pico-8 play session: hold → + tap 🅾

[t = 1 s] hold → ~1s, tap 🅾 ~2×
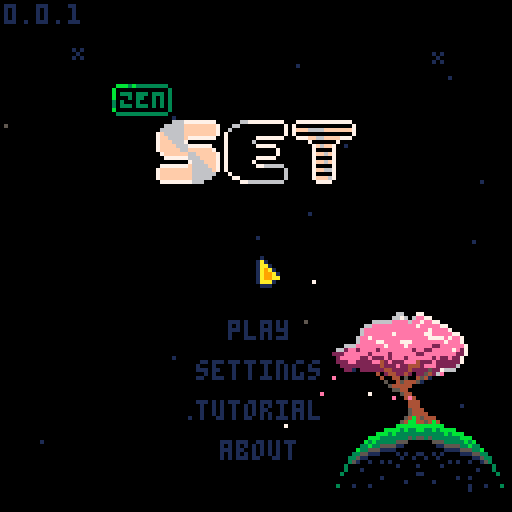
[t = 6 s] hold → ~6s, tap 🅾 ~10×
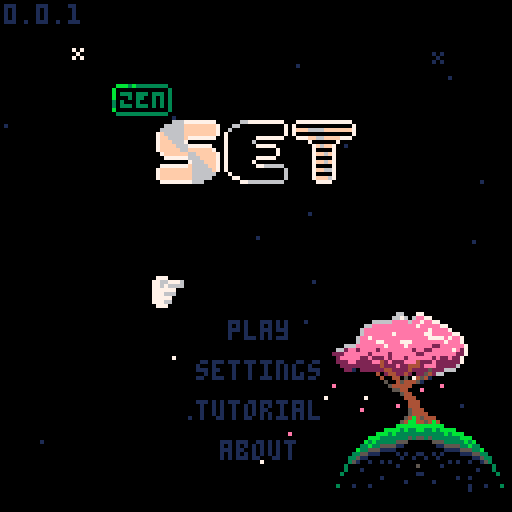
[t = 8 s] hold → ~8s, tap 🅾 ~14×
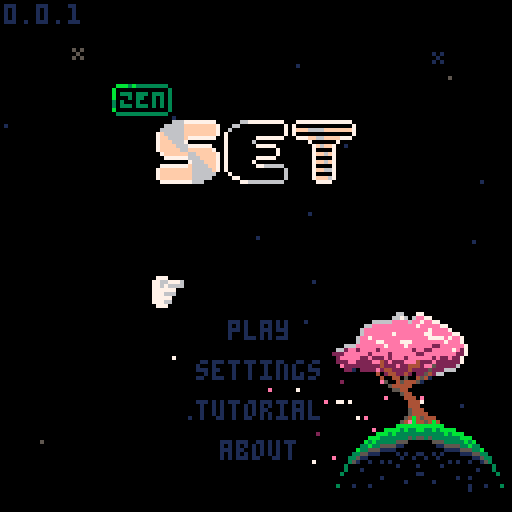

pico-8 cartridge
version 42
__lua__
-- set
ver="0.0.1"

-- constants
card_w=29
card_h=17
card_f_tm=15

str_t_min=30
str_t_max=100
str_t_shn=20

c_pal_idx=1
c_pals={
	{8,11,13,2,3,5},
	{8,9,10},
	{1,5,6}
}

mode="title"

-- settings
s_idx=nil
s_time=true
s_posb=true
s_aest=true
s_afin=false

logo_t=0
uits,uitf=0,0
mx,my,lmx,lmy=-1,-1,-1,-1
is_m=false

tit_idx=0
tit_tm=-10
g_idx=0

effs={}
leafs={}
stars={}


function _init()
	printh("===== start set =====")
	poke(0x5f2d,1)
	
	mx,my=stat(32),stat(33)
	lmx,lmy=mx,my
	
	init_stars()
end

function _draw()
	cls()
	
	draw_bk()

	if logo_t<90 then
		draw_logo()
		return
	end
	
	if mode=="title" then
		draw_title()
	elseif mode=="game" then
		draw_game()
		draw_effs()
	elseif mode=="tutorial" then
		draw_tut()
	elseif mode=="about" then
		draw_about()
	end
	
	if(is_m)draw_mouse()
end

function _update()
	uits=(uits+0.1)%30
	uitf=(uitf+0.2)%30
	
	update_bk()
	
	if logo_t<90 then
		logo_t+=1
		if btnp(❎) then
			if logo_t<30 then
				logo_t=30
			elseif logo_t<75 then
				logo_t=75
			end
		end
		return
	end
	
	mx,my=stat(32),stat(33)
	if lmx!=mx or lmy!=my then
		is_m=true
	elseif btn()>0 then
		is_m=false
		uitr()
	end
	lmx,lmy=mx,my
	
	if s_idx!=nil then
		update_settings()
	elseif mode=="title" then
		update_title()
	elseif mode=="game" then
		update_game()
		update_effs()
	elseif mode=="tutorial" then
		update_tut()
	elseif mode=="about" then
		update_ab()
	end
end

function draw_logo()
	//line(64,0,64,127,1)
	if logo_t>15 and logo_t<75 then
		spr(120,32,60,8,1)
	end
	
	//sspr(
	//	64,56,
	//	mid(0,logo_t-30,64),8,
	//	32,60)
end

function draw_mouse()
	spr(3,mx,my)
end

function draw_title()
	print(ver,1,1,1)
	//line(64,0,64,127,1)
	//line(54,0,54,127,1)
	//line(74,0,74,127,1)
	spr(64+max(flr(tit_tm),0)*2,
		28,21,
		2,1)
	//spr(90,40,40,6,2)
	for i=0,2 do
		spr(
			84+i*2,
			40+i*16+(i-1)*1,
			30,
			2,2)
	end
	
	if s_idx!=nil then
		draw_settings()
	else
		t2(
			"play",
			57,80,
			tit_idx==0 and 15 or 1,0)
		t2(
			"settings",
			49,90,
			tit_idx==1 and 15 or 1,0)
		t2(
			"tutorial",
			49,100,
			tit_idx==2 and 15 or 1,0)
		t2(
			"about",
			55,110,
			tit_idx==3 and 15 or 1,0)
		if not is_m then
			//ospr(
			//	1,
			//	38+uits%2,
			//79+tit_idx*10)
			dhand(
				1,
				38+uits%2,
				79+tit_idx*10
			)
		end
	end
end

function update_title()	
	tut_idx=0
	
	if tit_tm<7 then
		tit_tm+=0.4
	else
		tit_tm=rand(30,90)*-1
	end
	
	if btnp(⬇️) then
		tit_idx=min(tit_idx+1,3)
	elseif btnp(⬆️) then
		tit_idx=max(tit_idx-1,0)
	end
	
	-- mouse hover
	if is_m then
		tit_idx=-1
		if pt_m(57,80,16,5)then
			tit_idx=0
		elseif pt_m(49,90,32,5)then
			tit_idx=1
		elseif pt_m(49,100,32,5)then
			tit_idx=2
		elseif pt_m(55,110,19,5)then
			tit_idx=3
		end
	end
	
	if click() then
		if(tit_idx==0)init_game()
		if(tit_idx==1)s_idx=1
		if(tit_idx==2)mode="tutorial"
		if(tit_idx==3)mode="about"
	end
end

function draw_settings()
	if mode=="game" then
		t2(
			"go back",
			51,30,
			s_idx==-2 and 15 or 1,0)

		t2(
			"get hint",
			49,40,
			s_idx==-1 and 15 or 1,0)
		
		if not p_over then
			t2(
				"end game",
				49,50,
				s_idx==0 and 15 or 1,0)
		end
	end
		
	t2(
		"show time",
		25,60,
		s_idx==1 and 15 or 1,0)
	t2(
		s_time and "yes" or "no",
		90,60, 
		s_time and 11 or 3,0)
		
	t2(
		"show possible\n         sets",
		9,70,
		s_idx==2 and 15 or 1,0)
	t2(
		s_posb and "yes" or "no",
		90,70, 
		s_posb and 11 or 3,0)
		
	t2(
		"auto finish",
		17,85,
		s_idx==3 and 15 or 1,0)
	t2(
		s_afin and "yes" or "no",
		90,85, 
		s_afin and 11 or 3,0)
	
	t2(
		"card style",
		21,95,
		s_idx==4 and 15 or 1,0)
	t2(
		s_aest and "pretty" or "norm",
		90,95, 
		s_aest and 11 or 3,0)
		
	t2(
		"return to title",
		35,107,
		s_idx==5 and 15 or 1,0)
	
	if not is_m then
		local hx,hy=41,29
		if(s_idx==-1)hx,hy=39,39
		if(s_idx==0)hx,hy=39,49
		if(s_idx==1)hx,hy=15,59
		if(s_idx==2)hx,hy=-1,69
		if(s_idx==3)hx,hy=7,84
		if(s_idx==4)hx,hy=11,94
		if(s_idx==5)hx,hy=25,106
		dhand(1,hx+uits%2,hy)
	end
end

function update_settings()
	if btnp(⬇️) then
		s_idx=min(s_idx+1,5)
		if p_over and s_idx==0 then
			s_idx=1
		end
	elseif btnp(⬆️) then
		s_idx=max(
			s_idx-1,
			mode=="game" and -2 or 1
		)
		if p_over and s_idx==0 then
			s_idx=-1
		end
	end
	
	-- mouse hover
	if is_m then
		s_idx=-3
		if mode=="game" then
			if pt_m(51,30,28,5) or
						pt_m(97,1,109,9) then
				s_idx=-2
			elseif pt_m(49,40,32,5)then
				s_idx=-1
			elseif pt_m(49,50,32,5) and
										not p_over then
				s_idx=0
			end
		end
		if pt_m(27,60,73,5)then
			s_idx=1
		elseif pt_m(10,70,90,11)then
			s_idx=2
		elseif pt_m(17,85,86,5)then
			s_idx=3
		elseif pt_m(21,95,91,5)then
			s_idx=4
		elseif pt_m(35,107,60,5)then
			s_idx=5
		end
	end
	
	if click() then
		if s_idx==-2 then
			s_idx=nil
		elseif s_idx==-1 then
			s_idx=nil
			check_cards(true)
		elseif s_idx==0 then
			s_idx=nil
			p_over=true
		elseif s_idx==1 then
			s_time=not s_time
		elseif s_idx==2 then
			s_posb=not s_posb
		elseif s_idx==3 then
			s_afin=not s_afin
		elseif s_idx==4 then 
				s_aest=not s_aest
		elseif s_idx==5 then 
			mode="title"
			s_idx=nil
		end
	end
end

function draw_tut()
	//rect(0,0,127,127,1)
	if tut_idx<2 then
		local d=d_tut[tut_idx+1]
		for i=0,#d-1 do
			t2(d[i+1],1,i*6+1,13,0)
		end
		
		t2(
			"next page",
			35,122,
			1,0)
	elseif tut_idx==2 then
		t2("valid set examples",18,10,13,0)
		draw_tut_cards(1)
		t2(
			"next page",
			35,122,
			1,0)
	else
		t2("invalid set examples",18,10,13,0)
		draw_tut_cards(4)
		t2(
			"return to title",
			35,122,
			1,0)
	end
		
	if not is_m then
		dhand(1,25+uits%2,121)
	end
end

function draw_tut_cards(s)
	for j=0,2 do
		local r=tut_d[j+s]
		for i=0,#r-1 do
			local d=tut_d[j+s][i+1]
			local c=get_card(d)
			c.x=i*card_w+i*3+18
			c.y=j*card_h+j*15+20
			draw_card(c)
		end
	end
end

function update_tut()
	if click() then
		if tut_idx<3 then
			tut_idx+=1
		else
			mode="title"
		end
	end
end

function draw_about()
	t2(
		"return to title",
		35,122,
		1,0)
	if not is_m then
		dhand(1,25+uits%2,121)
	end
	
	for i=0,#d_ab-1 do
		t2(d_ab[i+1],1,i*6+1,13,0)
	end
end

function update_ab()
	if click() then
		mode="title"
	end
end
-->8
-- game

function init_game()
	for e in all(effs)do
		del(effs,e)
	end
	for d in all(deck)do
		del(deck,d)
	end
	for c in all(cards)do
		del(cards,c)
	end

	mode="game"
	game_st_tm=time()
	game_tm=game_st_tm
	
	cards={}
	deck={}
	hint_sets={} -- hints
	n_set=0	-- num sets made
	n_sel=0 -- num selected
	card_off_y=30
	
	sh_tm=0 -- shake time
	n_av_set=0 -- available sets
	p_over=false
	
	for n=1,3 do
	for s in all({5,6,7}) do
	for f in all({0,1,2}) do
	for c in all({1,2,3}) do
		add(deck,{
			n=n,s=s,f=f,c=c
		})
	end end end end
	
	for i=0,11 do
		add(cards,get_deck_card(i*5))
		add_f_card(
			5,5,
			(i%4)*card_w+(i%4)*3+card_w/2,
			flr(i/4)*card_h+card_off_y,
			i*5
		)
	end
	
	move_cards()
	check_cards(false)
end

function draw_game()
	//rect(0,0,127,127,1)
	
	-- deck
	if(g_idx==0)pal(7,15)
	rect(3,3,15,11,7)
	rectfill(1,1,13,9,0)
	rect(1,1,13,9,7)
	print(#deck,4,3,7)
	pal()
	
	-- settings gear
	spr(
		s_idx!=nil and 18 or 
		g_idx==1 and 17 or 16,
		100,2
	)
	
	-- complete sets
	if(g_idx==2)pal(7,15)
	rect(114,3,126,11,7)
	rectfill(112,1,124,9,0)
	rect(112,1,124,9,7)
	print(n_set,115,3,7)
	pal()

	-- time	
	if s_time then
		local ts=ftime(game_tm)
		print(ts,64-(#ts*4)/2,3)
	end
	
	if not p_over then
		if s_posb and #cards<21 then
			t2(
				"possible sets:"..n_av_set,
				1,card_off_y-7,1,0)
		end
	
		if s_idx==nil then
			for n=0,#cards-1 do
				local i=n%4
				local j=flr(n/4)
				draw_card(cards[n+1])
			end
		end
	end
	
	if s_idx!=nil then
		draw_settings()
	end
	
	
	if #cards<21 then
		if is_m then
			print(
				"mouse:move         mouse:toggle",
				1,122,
				1
			) 
		else
		print(
			"⬆️⬇️⬅️➡️:move         ❎:toggle",
			1,122,
			1
		) 
		end
	end
	
	if not is_m then
		local hx,hy=5,10
		if g_idx==1 then
			hx,hy=102,10
		elseif g_idx==2 then
			hx,hy=112,10
		elseif g_idx>2 then
			local i=(g_idx-3)%4
			local j=flr((g_idx-3)/4)
			hx=i*card_w+i*3+14
			hy=j*card_h+j*3+card_off_y+card_h-1
		end

		dhand(2,hx,hy+uits%2)
	end
	
	if p_over and #effs==0 and
				s_idx==nil then
		if n_set==27 or 
					(#deck==0 and n_av_set==0) then
			t2("you win",51,60,1,0)
		else
			t2("game over",47,60,1,0)
		end
	end
end

function draw_card(c)
	if c=="dead" or c.t>0 then
		return
	end
	
	local cx=c.x+flr(c.sh_tm/2)%2
	local cy=c.y
	
	if c.ht_tm>0 and 
				flr(c.ht_tm/8)%2==0 then
		rectfill(
			cx,cy,
			cx+card_w,cy+card_h,
			7
		)
		return
	end
	
	if c.idx==g_idx-3 then
		rectfill(
			cx,cy,
			cx+card_w,cy+card_h,
			1
		)
	end
	
	rect(
		cx,cy,
		cx+card_w,cy+card_h,
		7
	)
	
	local cp=c_pals[c_pal_idx]	
	pal(15,c.idx==g_idx-3 and 1 or 0)
	for i=0,c.n-1 do
		local ccx=cx+card_w/2-3-(c.n-1)*4.5+i*9
		local ccy=cy+1
		local ccs=c.s+3*c.f
		if(s_aest)ccs+=32
		
		-- outline
		pal(6,c.idx==g_idx-3 and 1 or 0)
		pal(7,c.idx==g_idx-3 and 1 or 0)
		
		ospr(ccs,ccx,ccy,1,2)
		
		--card sprite
		pal(7,cp[c.c])
		pal(6,cp[c.c+3])
		spr(
			ccs,
			ccx,ccy,
			1,2)
	end
	pal()
	
	if c.sel then
		local o=flr(uitf)%3-1
		spr(14,cx-o,cy-o)
		spr(15,cx+card_w-7+o,cy-o)
		spr(30,cx-o,cy+card_h-7+o)
		spr(31,
			cx+card_w-7+o,
			cy+card_h-7+o)
	end
end

function update_game()
	if not p_over then
		game_tm=time()-game_st_tm
	end
	
	-- update cards
	for c in all(cards)do
		if c!="dead" then
			if(c.sh_tm>0)c.sh_tm-=1
			if(c.ht_tm>0)c.ht_tm-=1
			if(c.t>0)c.t-=1
		end
	end
	
	auto_clk=false
	if btn(🅾️) then
		update_auto()
		goto after_auto
	end
	
	--button inputs
	if btnp(➡️) then
		g_idx=min(g_idx+1,#cards-1+3)
	elseif btnp(⬅️) then
		g_idx=max(g_idx-1,0)
	elseif btnp(⬇️) then
		if g_idx==0 then
			g_idx=3
		elseif g_idx<3 then
			g_idx=5
		elseif g_idx<#cards-1 then
			g_idx=min(g_idx+4,#cards+3)
		end
	elseif btnp(⬆️) then
		g_idx=max(g_idx-4,0)
	end
	
	-- mouse hovering
	if is_m then
		g_idx=-1
		if pt_m(1,1,13,9) then
			g_idx=0
		elseif pt_m(97,1,8,8) then
			g_idx=1
		elseif pt_m(112,1,120,9) then
			g_idx=2
		end
		
		for i=1,#cards do
			local c=cards[i]
			//c.h=false
			if c.t==0 and
						c!="dead" and
						pt_m(c.x,c.y,
											card_w,card_h) then
				g_idx=c.idx+3
			end
		end
	end
	
	if p_over then
		//g_idx=min(g_idx,1)
		g_idx=1
	end
	
	::after_auto::
	
	-- click deck
	if g_idx==0 and #cards<21 and
				#deck>0 and click() then
		for i=0,2 do
			add(cards,get_deck_card(i*5))
			add_f_card(
				5,5,
				(i%4)*card_w+(i%4)*3+card_w/2,
				4*card_h+card_off_y,
				i*5
			)
		end
		move_cards()
		check_cards(false)
	end
	
	-- click settings
	if g_idx==1 and click() then
		//printh("clicked set todo")
		s_idx=-1
	end
	
	-- click set
	if g_idx==2 and click() then
		printh("clicked set todo")
		//s_idx=-1
	end
	
	-- click cards
	local can_check=false
	local c=cards[g_idx-2]
	if g_idx>2 and c!="dead" and
				c.t==0 and click() then
		if c.sel then
			c.sel=false
			n_sel-=1
				elseif n_sel<3 then
					can_check=true
					c.sel=true
					n_sel+=1
				end
			end
	
	if n_sel==3 and can_check then
		check_sel()
		g_idx=min(g_idx,#cards+2)
		if n_set==27 or 
					(s_afin and #deck==0 
					and n_av_set==0) then
			p_over=true
		end
	end
end

function get_card(c)
	return {
		n=c.n,
		s=c.s,
		f=c.f,
		c=c.c,
		idx=-1,
		sel=false,
		sh_tm=0,
		ht_tm=0,
		t=0
	}
end

function get_deck_card(toff)
	local i=rand(1,#deck)
	local dc=deck[i]
	deli(deck,i)
	
	local c=get_card(dc)
	c.t=card_f_tm+toff
	return c
end

function move_cards()
	card_off_y=30
	if #cards==18 then
		card_off_y=20
	elseif #cards==21 then
		card_off_y=10
	end
	
	for n=0,#cards-1 do
		local c=cards[n+1]
		if c!="dead" then
			local i=n%4
			local j=flr(n/4)
			c.x=i*card_w+i*3+1
			c.y=j*card_h+j*3+card_off_y
			c.idx=n
		end
	end
end

function check_sel()
	printh("checking selection")
	local sel={}
	for i=1,#cards do
		if cards[i].sel then
			add(sel,i)
			cards[i].sel=false
		end
	end

	local is_set=check_set(
		cards[sel[1]],
		cards[sel[2]],
		cards[sel[3]]
	)
	
	if is_set then
		for i=#sel,1,-1 do
			local c=cards[sel[i]]
			add_f_card(
				c.x,c.y,
				122,
				5,
				0
			)
		end
	
		if #cards>12 then
			for i=#sel,1,-1 do
				deli(cards,sel[i])
			end
		else 
			for i=#sel,1,-1 do
				if #deck>0 then
					add_f_card(
						5,5,
						cards[sel[i]].x,
						cards[sel[i]].y,
						i*5
					)
					cards[sel[i]]=get_deck_card(i*5)
				else
					cards[sel[i]]="dead"
				end
			end
		end
		
		n_set+=1
		move_cards()
		check_cards(false)
	else
		sh_tm=20
		for i=#sel,1,-1 do
			cards[sel[i]].sel=false
			cards[sel[i]].sh_tm=20
		end
	end
	
	n_sel=0
end

function check_set(c1,c2,c3)
	if c1=="dead" or
				c2=="dead" or
				c3=="dead" then
		return false
	end
	
	local is_set=true
	for k in all({"n","s","f","c"})do
		//loga({"checking key",k})
		//loga({" ",c1[k],c2[k],c3[k]})
		if c1[k]!=c2[k] and
					c1[k]!=c3[k] and
					c2[k]!=c3[k] then
			//loga({"  all diff for",k})
		elseif c1[k]==c2[k] and
									c2[k]==c3[k] then
			//loga({"  all same for",k})
		else
			//loga({"  not vald for",k})
			return false
		end
	end
	
	return true
end


function check_cards(show)
	hint_sets={} --testing
	
	local g={}
	for i=1,#cards do
	for j=i+1,#cards do
	for k=j+1,#cards do 
		add(g,{i,j,k})
	end end end

	local n=0
	//local f={}
	for i in all(g) do
		//loga({i,unpack(g[i])})
		if check_set(
						cards[i[1]],
						cards[i[2]],
						cards[i[3]]
		) then
			n+=1
			add(hint_sets,{
				cards[i[1]],
				cards[i[2]],
				cards[i[3]]
			})
			
			//debugging
			loga({
				"  set",
				cards[i[1]].idx,
				cards[i[2]].idx,
				cards[i[3]].idx
			})
		end
	end
	n_av_set=n
	//loga({"checked all",n})
	
	if show then
		local i=rand(1,#hint_sets)
		local c=hint_sets[i][1]
		c.ht_tm=90
	end
	//loga({"nnnn",#g})
end

auto_t=0
auto_s=nil
auto_s_idx=0
auto_clk=false
function update_auto()
	//auto_clk=false
	if #effs>0 then
		return
	end
	
	if auto_t>0 then
		auto_t-=1
		return
	else
		auto_t=2
	end
	
	printh("==running auto==") 
	
	if auto_s==nil then
		if #hint_sets>0 then
			local i=rand(1,#hint_sets)
			auto_s=hint_sets[i]
			loga({"auto: use hint",i})
			//deli(hint_sets,i)
		else
			g_idx=0
			auto_clk=true
			loga({"auto: click deck"})
			return
		end
	end
	
	if auto_s_idx<3 then
		auto_s_idx+=1
		local c=auto_s[auto_s_idx]
		g_idx=c.idx+3
		auto_clk=true
		loga({"auto: sel",c.idx})
		
		if auto_s_idx==3 then
			auto_s=nil
			auto_s_idx=0
			loga({"auto: reset"})
		end
	end
end
-->8
-- effects

function draw_effs()
	for e in all(effs)do
		e.draw(e)
	end
end

function update_effs()
	for e in all(effs)do
		e.update(e)
	end
end

function add_f_card(x1,y1,x2,y2,toff)
	add(effs,{
		x1=x1,
		y1=y1,
		x2=x2,
		y2=y2,
		t=card_f_tm+toff,
		draw=draw_f_card,
		update=update_f_card
	})		
end

function draw_f_card(f)
	if f.t<=card_f_tm then
		local d=(card_f_tm-f.t)/card_f_tm
		
		//pal(7,(f.t%8)+8)
		spr(
			32+(f.t*0.5)%4,
			f.x1+(f.x2-f.x1)*d,
			f.y1+(f.y2-f.y1)*d
		)
		//pal()
	end
end

function update_f_card(f)
	f.t-=1
	if(f.t==0)del(effs,f)
end

l_cols={14,14,14,14,7,7,7,2}
function add_leaf()
	add(leafs,{
		x=rand(80,115),
		y=rand(88,95),
		dx=rnd(),
		dy=rnd(),
		c=l_cols[rand(1,#l_cols)],
		t=rand(60,300)
	})	
end

function draw_leaf(l)
	pset(l.x,l.y,l.c)
end

function update_leaf(l)
	l.x-=l.dx*0.5
	l.y+=l.dy*0.5
	l.t-=1
	
	if l.t==0 then
		del(leafs,l)
	end
end

bk_t=0
function draw_bk()
	//rect(0,0,127,127,1)
	draw_stars()
	
	spr(
		flr(bk_t)==0 and 139 or 171,
		80,78,
		5,2
	)
	spr(137,94,90,2,2)
	spr(167,81,106,3,2)
	spr(167,105,106,3,2,true)
	
	for l in all(leafs)do
		draw_leaf(l)
	end
end

function update_bk()
	update_stars()
	
	bk_t+=0.03
	if(bk_t>2)bk_t=0
	
	if rand(0,100)<20 then
		add_leaf()
	end
	
	for l in all(leafs)do
		update_leaf(l)
	end
end

function init_stars()
	for s in all(stars)do
		del(stars,s)
	end
	
	local ns=rand(20,30)
	for i=1,ns do
		local rx=rand(0,127)
		local ry=rand(0,127)
		add(stars,{
			x=rx,y=ry,
			s=rnd()<0.2 and 47 or nil,
			t=rand(str_t_min,str_t_max)
		})
	end
end

function draw_stars()
	for s in all(stars)do
		if s.t>str_t_shn then
			pal(7,1)
		elseif s.t<str_t_shn/2-4 or
									s.t>str_t_shn/2+4 then
			pal(7,5)
		end
		if s.s==nil then
			pset(s.x,s.y,7)
		else
			spr(47,s.x-1,s.y-1)
		end
		pal()
	end
end

function update_stars()
	for s in all(stars)do
		s.t-=1
		if s.t==str_t_shn and
					rnd()<0.5 then
			s.t=0
		end
		if s.t==0 then
			s.t=rand(str_t_min,str_t_max)
		end
	end
end
-->8
-- helpers

l_click=false
function click()
	if(auto_clk)return true
	
	if(btnp(❎))return true
	if stat(34)>0 then
		if not l_click then
			l_click=true
			return true
		end
	else
		l_click=false
	end
	return false
end

function uitr()
	_uits,_uitf=0,0
end

function pt_bb(ax,ay,aw,ah,px,py)
	return px>=ax and px<=ax+aw and
								py>=ay and py<=ay+ah
end

function pt_m(ax,ay,aw,ah)
	return pt_bb(ax,ay,aw,ah,mx,my)
end

function rand(bot,top)
	return flr(rnd((top+1)-bot))+bot
end

function ftime(t)
	if type(t)!="number" then
		return t
	end
	local mins=flr(t/60)
	local s=""
	if mins<1 then
		s=s.."00:"
	elseif mins<10 then
		s=s.."0"..mins..":" 
	else
		s=s..mins..":"
	end
	local sec=flr(t%60)
	if sec<10 then 
		s=s.."0"..sec
	else
		s=s..sec
	end
	return s//sub(s,1,4)
end

function ospr(s,x,y,w,h,fh,fv)
	w=w and w or 1
	h=w and h or 1
	fh=fh and fh or false
	fv=fv and fv or false
	for j in all({-1,1})do
	for i in all({-1,1})do
		spr(s,x+i,y+j,w,h,fh,hv)
	end end
end

function dhand(s,x,y)
	pal(7,0)
	pal(6,0)
	ospr(s,x,y)
	pal()
	spr(s,x,y)
end

function t2(s,x,y,c1,c2)
	for j in all({-1,1})do
		print(s,x,y+j,c2)
	end
	for i in all({-1,1})do
		print(s,x+i,y,c2)
	end
	print(s,x,y,c1)
end

function loga(arr)
	printh(a_to_s(arr))
end

function a_to_s(arr)
	local s=arr[1]
	for i=2,#arr do
		s=s.." "..tostr(arr[i])
	end
	return s
end
-->8
-- data
d_tut={
{
"the goal of 'set' is to identify",
"groups of 3 cards, called a",
"'set'.",
"",
"each card has four features:",
"-color: red, green, or purple",
"-shade: open, solid, or stripe", 
"-symbol: pill, diamond, or sqig",
"-number of symbols: 1, 2, or 3",
"",
"a set is valid if each feature",
"for each card is all the same,",
"or all different.",
"",
},
{
"12 cards are dealt at the start.",
"you can select the deck icon to",
"deal 3 more cards if you need.",
"",
"you can win in two ways:",
"",
"1) find all 27 sets.",
"2) if you believe there are no", 
"   more valid sets left, select",
"   'end game' from the gear",
"   menu.",
"",
"for an easier experience, toggle",
"'auto finish' in the gear menu.",
}}

d_ab={
"zen set is a single player",
"interpretation of the card game",
"'set'.",
"",
"it is meant to be a relaxing",
"experience, and to help hone",
"your skills at 'set'.",
"",
"'set' was designed by marsha",
"falco in 1974 and published by",
"set enterprises in 1991.",
"zen set is not affiliated with",
"set enterprises, inc. or the",
"'set' card game. please consider",
"buying the phsyical 'set'",
"card game."
}

tut_d={
	// valid sets
	{
		{n=1,s=5,f=0,c=1},
		{n=1,s=5,f=1,c=1},
		{n=1,s=5,f=2,c=1},
	},
	{
		{n=1,s=6,f=0,c=2},
		{n=2,s=6,f=0,c=3},
		{n=3,s=6,f=0,c=1},
	},
	{
		{n=3,s=7,f=1,c=1},
		{n=1,s=5,f=2,c=2},
		{n=2,s=6,f=0,c=3},
	},
	// invalid sents
	{
		{n=3,s=7,f=1,c=2},
		{n=2,s=7,f=2,c=2},
		{n=1,s=7,f=1,c=2},
	},
	{
		{n=1,s=5,f=0,c=2},
		{n=1,s=6,f=0,c=3},
		{n=1,s=6,f=0,c=1},
	},
	{
		{n=2,s=7,f=1,c=1},
		{n=1,s=5,f=2,c=1},
		{n=2,s=6,f=1,c=3},
	},
}
__gfx__
00000000077700000660000001000000a00000000000000000000000000000000000000000000000000000000000000000000000000000009999900000099999
0000000077667776076000001a100000aa0000000007700000770000007777000007700000770000007777000007700000770000007777009000000000000009
0070070077676666076760001aa10000a9a000000007700007777700077777700007700007ff770007ffff700007700007ff770007ffff709000000000000009
0007700077777700076767601a9a1000a99a0000007777000777777007777770007ff7000777777007777770007ff70007ffff7007ffff709000000000000009
0007700077766600767767671a99a100a999a00000777700007777707777777700777700007fff707ffffff7007ff700007fff707ffffff79000000000000009
0070070077777000766777771a99aa00a99aaa0007777770007777777777777707ffff70007777777777777707ffff70007ffff77ffffff70000000000000000
0000000077766000777777771aaa1000aaa0000007777770007777777777777707777770007ffff77ffffff707ffff70007ffff77ffffff70000000000000000
00000000077700000777777001110000a00000007777777707777777777777777ffffff707777777777777777ffffff707fffff77ffffff70000000000000000
00076000000af000000d10000000000000000000777777777777777077777777777777777fffff707ffffff77ffffff77fffff707ffffff70000000000000000
077666600aaffff00dd11110000000000000000007777770777777007777777707ffff70777777007777777707ffff707ffff7007ffffff70000000000000000
076666600afffff00d1111100000000000000000077777707777770077777777077777707ffff7007ffffff707ffff707ffff7007ffffff70000000000000000
76600666aff00fffd11001110000000000000000007777000777770077777777007ff7000777770077777777007ff70007fff7007ffffff79000000000000009
66600665fff00ff91110011500000000000000000077770007777770077777700077770007fff77007ffff70007ff70007ffff7007ffff709000000000000009
066666500fffff90011111500000000000000000000770000077777007777770000770000077777007777770000770000077ff7007ffff709000000000000009
066665500ffff9900111155000000000000000000007700000007700007777000007700000007700007777000007700000007700007777009000000000000009
00055000000990000005500000000000000000000000000000000000000000000000000000000000000000000000000000000000000000009999900000099999
07777770000070000000000000070000000000000000000000000000000000000000000000000000000000000000000000000000000000000000000070700000
07000070000707007777777700707000000000000007700000770000007777000007700000770000007777000007700000770000007777000000000007000000
07000070007000707000000707000700000000000007700007777700067777700007700007ff770006ffff700007700007ff770006ffff700000000070700000
0700007007000007700000077000007000000000006777000667777006777770006ff7000667777006777770006ff70006ffff7006ffff700000000000000000
070000707000007070000007070000070000000000667700006677707677777700667700006fff707ffffff7006ff700006fff707ffffff70000000000000000
070000700700070070000007007000700000000007667770007677777667777707ffff70007677777667777707ffff70007ffff77ffffff70000000000000000
070000700070700077777777000707000000000007667770007767777667777707667770007ffff77ffffff707ffff70007ffff77ffffff70000000000000000
07777770000700000000000000007000000000007776777707776777776677777ff6fff707776777776677777ffffff707fffff77ffffff70000000000000000
0000000000000000000000000000000000000000777767777776777077776677777767777fffff707ffffff77ffffff77fffff707ffffff70000000000000000
000000000000000000000000000000000000000007776670777677007777766707ffff70777677007777766707ffff707ffff7007ffffff70000000000000000
0000000000000000000000000000000000000000077766707777670077777667077766707ffff7007ffffff707ffff707ffff7007ffffff70000000000000000
0000000000000000000000000000000000000000007766000777660077777767007ff6000777660077777767007ff60007fff6007ffffff70000000000000000
00000000000000000000000000000000000000000077760007777660077777600077760007fff66007ffff60007ff60007ffff6007ffff600000000000000000
0000000000000000000000000000000000000000000770000077777007777760000770000077777007777760000770000077ff7007ffff600000000000000000
00000000000000000000000000000000000000000007700000007700007777000007700000007700007777000007700000007700007777000000000000000000
00000000000000000000000000000000000000000000000000000000000000000000000000000000000000000000000000000000000000000000000000000000
0bbb3b3333333300077b3bb3333333000bbb77b3333333000b7bbb33b77b33000bbb777b33bb77000bbb3b3377b333000bbb3b3333b777000bbb3b3333333300
b0000000000000307000000000000030b000000000000030b000000000000030b000000000000070b000000000000030b0000000000000b0b000000000000030
b0333033303330307033303330333030b077b0b33033303070b330b770b33030b0bb7033b077b070b0333077b0333030b0333033b077b0b0b0333033303330b0
b000303300303030b000303300303030b000b03300303030700030b700303030b00070330070b0b0b000307b003030b0b00030330070b030b000303300303070
3030003000303030b0300030003030303070003000303030b0b0007000303030b0b0003000b030b030300070003030b03030003000703030303000300030b070
30333033303030303033303330303030707b3033303030303033307bb0303030b0b7b03b70303030303330bb3030b07030333033b07030303033303330b0b070
b000000000000030b0000000000000307000000000000030b0000000000000307000000000000030b000000000000070b000000000000030b000000000000070
03333333333333000b333333333333000bbb33333333330003377bb3b333330007bb33b77b333300033b777b33bb77000333333377bb3300033333333bb77700
077777777777777777000000000000000000666777777770000066777777777007777777777777700000ddddddddddd00000bbbbbbbbbbb00888888888888880
700000000000000000700000000000000066666ffffffff70066000000000007700000000000000700dd22222222222d00bb00000000000b8000000000000008
707770666077706660700000000000000666666ffffffff706000000000000077fff6666fffffff70d2222222222222d0b0000000000000b8222222222222228
707070060070006060700000000000007f66666ffffffff770000000000000077000000000000007d22222222222222db00000000000000b8000000000000008
707770060070006060700000000000007ff6666f7777777070000000777777700777ff66ffff7770d2222222ddddddd0b0000000bbbbbbb00888222222228880
707000666077706660700000000000007fff66670000000070000006000000000000700000070000d222222d00000000b000000b000000000000800000080000
700000000000000000700000000000007ffff666777777007000000077777000000007f6ff700000d2222222dddddd00b0000000bbbbb0000000082222800000
077777777777777777000000000000007fffff66ffffff7070000000000007000000070000700000d2222222222222d0b000000000000b000000080000800000
0777777777777777777777777700000007ffffff66fffff77000000000000700000007ff6f7000000d2222222222222db000000000000b000000082222800000
7000000000000000000000000070000000777777666ffff77000000077777000000007000070000000dddddd2222222db0000000bbbbb0000000080000800000
70777066607770666070006660700000000000007666fff77000000700000000000007ff6f70000000000000d222222db000000b000000000000082222800000
7070000600707060007000660070000007777777f6666ff7700000007766666000000700007000000ddddddd2222222db0000000bbbbbbb00000080000800000
700070060070706060700060007000007ffffffff66666f77000000000000006000007ff66700000d22222222222222db00000000000000b0000082222800000
707770666070706660777066607000007ffffffff666666007000000000000060000070000700000d2222222222222d00b0000000000000b0000080000800000
700000000000000000000000007000007ffffffff66666000077000000000006000007fff6700000d22222222222dd0000bb00000000000b0000082222800000
077777777777777777777777770000000777777776660000000077666666666000000077770000000ddddddddddd00000000bbbbbbbbbbb00000008888000000
007777770077777007777770000000000000000000000000000000000000000000aaaaa000aaaaa000aaa0000aaaaa00aaaaaaaaaaaaaaaa00aaaaa00aaaaaa0
07000007070000077000000700000000000000000000000000000000000000000aaaaaaa0aaaaaaa00aaa0000aaaaaa0aaaaaaaaaaaaaaaa0aaaaaa0aaaaaaaa
7000777070007770700000070000000000000000000000000000000000000000aaa000aaaaa00aaa0aaaa0000aa00aaa000aaa000aa000000aa00aa0aaaaaaaa
7000000770000007077007700000000000000000000000000000000000000000aa000000aa0000aa0aaa0000aaa000aa00aaaa00aaaaaa00aaa00aa0aa0aa0aa
7000000770000007007007000000000000000000000000000000000000000000aa00aaaaaa0000aa0aaa0000aaa000aa00aaa000aaaaaa00aa000aaaaa0aa0aa
0777000770007770007007000000000000000000000000000000000000000000aaa000aaaaa00aaaaaaa0000aa000aaa0aaaa000aa00000aaaaaaaaaa00000aa
7000007007000007007007000000000000000000000000000000000000000000aaaaaaa0aaaaaaa0aaaaaaaaaaaaaaa00aaa0000aaaaaaaaa0000aaaa00000aa
77777700007777700007700000000000000000000000000000000000000000000aaaaa000aaaaa00aaaaaaaaaaaaa0000aaa0000aaaaaaaaa0000aaaa00000aa
000000000000000000bbbbbb00000000000000000000000000000000000000000000000004000000004000000000000000000000000060006700000000000000
000000000000000bbbb3b33b000000000000000000000000000000000000000000000000040000004440005000000000000000000066e706ee77700000000000
0000000000000bbb3b3333330000000000000000000000000000000000000000000000000044000040000500000000000000006666eeee6ee7eee70000000000
00000000000bbb3333333535000000000000000000000000000000000000000000000000400440040000540000000000000066eeeeeeeeee7eeeee7700000000
0000000000b3b333335550000000000000000000000000000000000000000000000000000400440500454000000000000006eeeeeeeeeeeeeee7eeee77000000
00000000033b335555110000000000000000000000000000000000000000000000000000005004544450000000000000006eeeeeee77eeeeee77eeeeee700000
00000000b335551111000000000000000000000000000000000000000000000000000000000544444000000000000000006ee77eeeeeeeeeeeee777e7ee70000
00000003355111000010100100000000000000000000000000000000000000000000000000005544000000000000000006eeeee77eeee77eeeeeeee7eee70000
0000003351100000000100100000000000000000000000000000000000000000000000000000005440000000000000006eeeeeeee7eeeee7eeeeee2eeeee7000
000000351001001010000000000000000000000000000000000000000000000000000000000000044400000000000066eeeeeeeeeeeeeee72eee22eee7ee7000
0000030000000000001000000000000000000000000000000000000000000000000000000000000044400000000066eeeeeeee2eeeeeeeeee222eeeeeee27000
00000300010000000000000000000000000000000000000000000000000000000000000000000000444000000002eeeee2ee2eeee2eee2ee2eeee2e2ee270000
000030000000000000000001000000000000000000000000000000000000000000000000000000005444000000002eeeee22e2222e222eee22222e2222270000
00000000000000100000000000000000000000000000000000000000000000000000000000000000544440000002e22ee2222eee222e22e2e22ee22222600000
000000000000000000001000000000000000000000000000000000000000000000000000000000054b454440000022222e222222222220220202222266000000
00030001000100000000000000000000000000000000000000000000000000000000000000000054bb4454b40000002222222200220000002020226600000000
00010000000000000000000000000000000000000000000000000000000000000000000000bbbbbb000000000000000000000000000660007700000000000000
00000000000000000000000000000000000000000000000000000000000000000000000bbbb3b33b00000000000000000000000000667606ee77000000000000
000000000000000000000000000000000000000000000000000000000000000000000bbb3b33333300000000000000000000066666eeee6ee7ee770000000000
0000000000000000000000000000000000000000000000000000000000000000000bbb3333333535000000000000000000066eeeeeeeeeee7eeeee7700000000
000100000000000000000000000000000000000000000000000000000000000000b3b333335550000000000000000000006eeeeeeeeeeeeeeee7eeee70000000
0000000000000000000000000000000000000000000000000000000000000000033b3355551100000000000000000000006eeeeeee7eeeeeee77eeeee7700000
0000000000000000000000000000000000000000000000000000000000000000b335551111000000000000000000000006ee7eeeeeeeeeeeeee7777e7ee70000
00000000000000000000000000000000000000000000000000000000000000033551110000101001000000000000000006eeee77eeee777eeeeeeee7eee70000
0000000000000000000000000000000000000000000000000000000000000033511000000001001000000000000000666eeeeeee7eeee7eeeeee22eeeeee7000
00000000000000000000000000000000000000000000000000000000000000351001001010000000000000000000662ee2eeee2eeeeeeee2ee22eeeee7e27000
0000000000000000000000000000000000000000000000000000000000000300000000000010000000000000000222eeeeee2eeee2eeeeee22eeeeeeee227000
000000000000000000000000000000000000000000000000000000000000030001000000000000000000000000002eeeee22e222e2eee2eeeeee2e22e2270000
00000000000000000000000000000000000000000000000000000000000030000000000000000001000000000000222ee2222eee2e222eee2222e22222270000
00000000000000000000000000000000000000000000000000000000000000000000001000000000000000000000022222222222222e22e222ee222222600000
00000000000000000000000000000000000000000000000000000000000000000000000000001000000000000000002200222222222222222222222666000000
00000000000000000000000000000000000000000000000000000000000300010001000000000000000000000000000000000000220222202222266000000000
__map__
0000000000000000000000000000000000000000000000000000000000000000000000000000000000000000000000000000000000000000000000000000000000000000000000000000000000000000000000000000000000000000000000000000000000000000000000000000000000000000000000000000000000000000
0000000000009c00000000000000000000000000000000000000000000000000000000000000000000000000000000000000000000000000000000000000000000000000000000000000000000000000000000000000000000000000000000000000000000000000000000000000000000000000000000000000000000000000
00000000a0b100898a0000000000000000000000000000000000000000000000000000000000000000000000000000000000000000000000000000000000000000000000000000000000000000000000000000000000000000000000000000000000000000000000000000000000000000000000000000000000000000000000
a0a100a0a0a100999a0000000000000000000000000000000000000000000000000000000000000000000000000000000000000000000000000000000000000000000000000000000000000000000000000000000000000000000000000000000000000000000000000000000000000000000000000000000000000000000000
b0b0a1b0b0a10000000000000000000000000000000000000000000000000000000000000000000000000000000000000000000000000000000000000000000000000000000000000000000000000000000000000000000000000000000000000000000000000000000000000000000000000000000000000000000000000000
